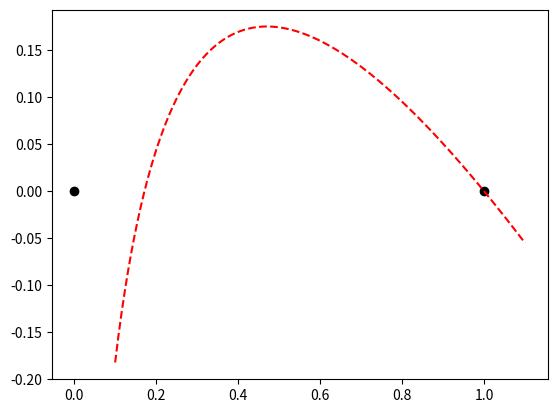

Reproduce this figure in Python.
#!/usr/bin/env python3
"""
SIR Phase Plane Wave

"""

# =============================================================================
# Packages
# =============================================================================
import numpy as np
import matplotlib.pyplot as plt
from scipy.integrate import solve_ivp
import matplotlib.animation as manimation
rng = np.random.default_rng()

# =============================================================================
# DE RHS
# =============================================================================
def de_rhs(t, y, c, eta):
	u, s = y
	ds = 1/c*s*u
	du = c*(1 + eta*np.log(s) - s - u)
	dy = np.array([ds, du])
	return dy

# =============================================================================
# Main Simulation Function
# =============================================================================
def SIR_wave_pp():
	# --- Parameters
	eta = 0.47
	
	# --- Plotting
	snc = np.linspace(0.1, 1.1, 2**8+1)
	unc = 1 + eta*np.log(snc) - snc
	fig, ax = plt.subplots()
	ax.plot([0, 1], [0, 0], 'ok')
	ax.plot(snc, unc, '--r')	
	plt.show()


# =============================================================================
# Execute the simulation if the script is run directly
# =============================================================================
if __name__ == "__main__":
    SIR_wave_pp()
